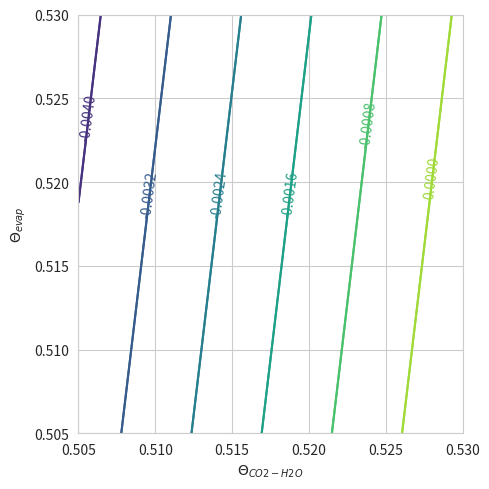
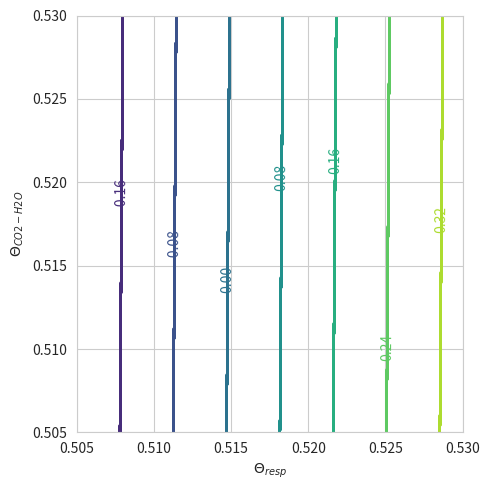

Write the Python code that produced these figures, in order. (Note: this script raises an exception after producing the figures.)
#!/usr/bin/env python3
# -*- coding: utf-8 -*-
"""
Created on Wed Aug 26 10:27:33 2020

This file produces a contour plot of the oxygen triple-isotope compositions of tropospheric oxygen for different combinations of
global average respiration and evapotranspiration theta values.

@author: david
"""

# Load packages
import numpy as np
import seaborn as sns
import matplotlib.pyplot as plt

# D17 O2 troposphere as function of thetas linear regressin parameters
D17tCO2H2Om = 0.1751257079694242
D17tCO2H2Ob = -0.5173411443774644

D17tevapm = 0.02266821781617719
D17tevapb = -0.436662043606977

D17trespm = 23.16944176869028
D17trespb = -12.354638844550406

# Thetas of interest
tCO2H2O = np.linspace(0.505, 0.530)
tevap = np.linspace(0.505, 0.530)
tresp = np.linspace(0.505, 0.530)

# Contour plot equation
def z(t1, t2, m1, m2, b1, b2):
    z = (m1 * t1 - m2 * t2) + (b1 - b2)
    return z

# Contour plot of tCO2H2O vs. tevap

# theta values to evaluate in contour plot
tCO2H2O, tevap = np.meshgrid(tCO2H2O, tevap)

# Setting up figure parameters
fig1 = plt.figure(figsize = (5, 5))
with sns.axes_style("whitegrid"):
    fig1 = fig1.add_subplot(1, 1, 1)
fig1.set(xlim = (.505, .530), ylim = (0.505, 0.530))
fig1.contour(tCO2H2O, tevap, z(tCO2H2O, tevap, D17tCO2H2Om, D17tevapm,
                              D17tCO2H2Ob, D17tevapb))
fig1.clabel(fig1.contour(tCO2H2O, tevap, z(tCO2H2O, tevap, D17tCO2H2Om, D17tevapm,
                              D17tCO2H2Ob, D17tevapb)), inline=False)

# Legend and title
fig1.set_xlabel("$\Theta_{CO2-H2O}$")
fig1.set_ylabel("$\Theta_{evap}$")
plt.tight_layout()

# Export plot
plt.savefig('tCO2H2Ovtevap.jpg', dpi = 800)

# Contour plot of tresp vs. tCO2H2O

# Theta values to evaluate in contour plot
tresp, tCO2H2O = np.meshgrid(tresp, tCO2H2O)

# Setting up figure parameters
fig2 = plt.figure(figsize=(5, 5))
with sns.axes_style("whitegrid"):
    fig2 = fig2.add_subplot(1, 1, 1)
fig2.set(xlim = (.505, .530), ylim = (0.505, 0.530))
fig2.contour(tresp, tCO2H2O, z(tresp, tCO2H2O, D17trespm, D17tCO2H2Om,
                              D17trespb, D17tCO2H2Ob))
fig2.clabel(fig2.contour(tresp, tCO2H2O, z(tresp, tCO2H2O, D17trespm, D17tCO2H2Om,
                              D17trespb, D17tCO2H2Ob)), inline=False)

# Legend and title
fig2.set_xlabel("$\Theta_{resp}$")
fig2.set_ylabel("$\Theta_{CO2-H2O}$")
plt.tight_layout()

# Export plot
plt.savefig('trespvtCO2H2O.jpg', dpi = 800)

# Contour plot of tresp vs. tevap

# Theta values to evaluate in contour plot
tresp, tevap = np.meshgrid(tresp, tevap)

# Setting up figure parameters
fig3 = plt.figure(figsize=(5, 5))
with sns.axes_style("whitegrid"):
    fig3 = fig3.add_subplot(1, 1, 1)
fig3.set(xlim = (.505, .530), ylim = (0.505, 0.530))
fig3.contour(tresp, tevap, z(tresp, tevap, D17trespm, D17tevapm,
                              D17trespb, D17tevapb))
fig3.clabel(fig3.contour(tresp, tevap, z(tresp, tevap, D17trespm, D17tevapm,
                                         D17trespb, D17tevapb)), inline=False)

# Legend and title
fig3.set_xlabel("$\Theta_{resp}$")
fig3.set_ylabel("$\Theta_{evap}$")
plt.tight_layout()

#Export plots
plt.savefig('trespvtevap.jpg', dpi = 800)

